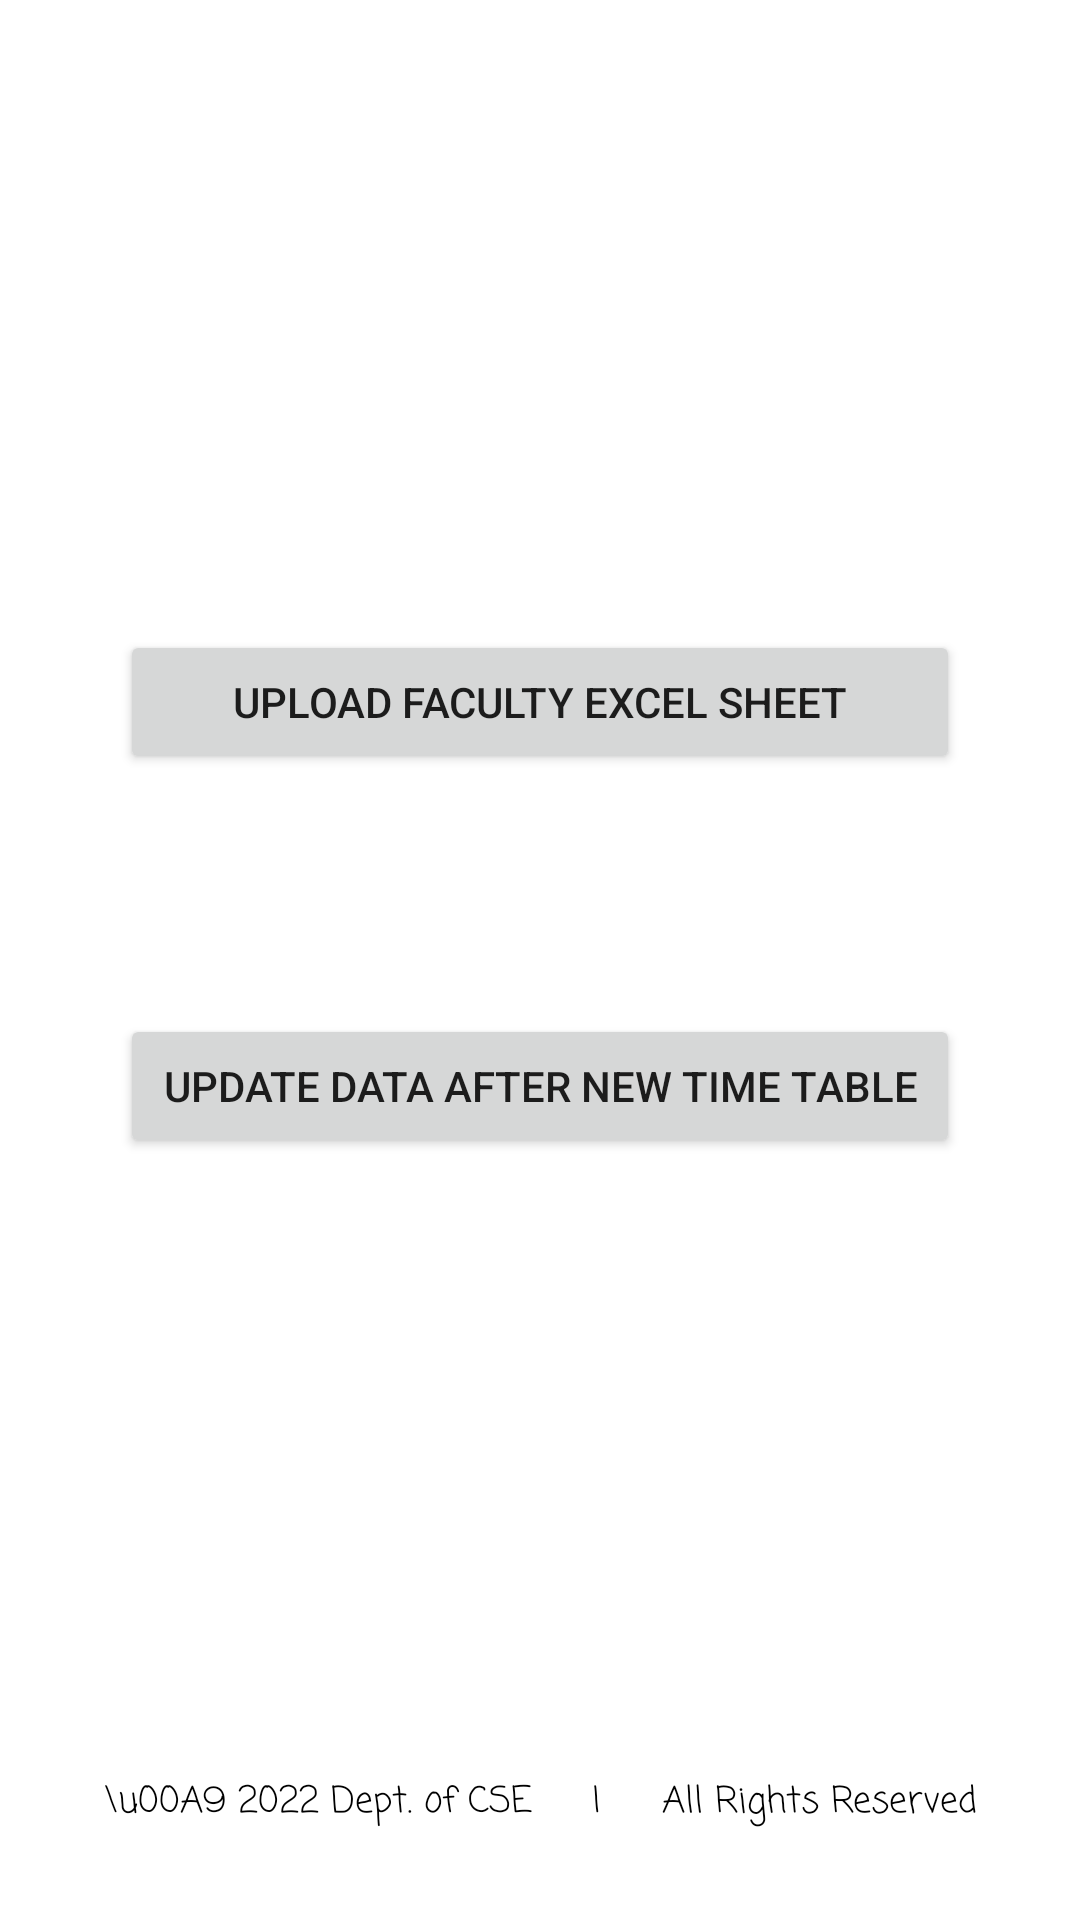

Write the Android layout XML for this screen, with the resource values it uses.
<!-- AndroidManifest.xml: application theme Theme.AccessigExcel -->
<!-- res/layout/activity_change_faculty_details.xml -->
<?xml version="1.0" encoding="utf-8"?>
<LinearLayout xmlns:android="http://schemas.android.com/apk/res/android"
    xmlns:app="http://schemas.android.com/apk/res-auto"
    xmlns:tools="http://schemas.android.com/tools"
    android:layout_width="match_parent"
    android:layout_height="match_parent"
    android:orientation="vertical"
    tools:context=".ChangeFacultyDetails">



    <ImageView

        android:paddingLeft="20dp"
        android:paddingRight="25dp"
        android:layout_width="fill_parent"
        android:layout_height="120dp"
        android:src="@drawable/vignanlogohighres"
        android:layout_marginTop="50sp"/>


    <Button
        android:layout_margin="40dp"
        android:id="@+id/add_new_file"
        android:layout_width="match_parent"
        android:layout_height="wrap_content"

        android:text="upload faculty excel sheet" />


    <Button
        android:layout_margin="40dp"
        android:id="@+id/details_dummy_object"
        android:layout_width="match_parent"
        android:layout_height="wrap_content"

        android:text="update data after new time table" />

    <TextView android:layout_height="0dp"
        android:layout_width="fill_parent"
        android:layout_weight="1" />
    <TextView
        android:layout_width="match_parent"
        android:layout_height="wrap_content"

        android:layout_gravity="center"
        android:textSize="12dp"
        android:gravity="center"
        android:fontFamily="casual"
        android:textColor="@color/black"
        android:layout_marginBottom="30dp"
        android:text="\u00A9 2022 Dept. of CSE     |     All Rights Reserved"/>


</LinearLayout>
<!-- resources referenced by this layout -->
<resources>
  <style name="Theme.AccessigExcel" parent="Theme.MaterialComponents.DayNight.DarkActionBar">
          
          <item name="colorPrimary">@color/purple_500</item>
          <item name="colorPrimaryVariant">@color/purple_700</item>
          <item name="colorOnPrimary">@color/white</item>
          
          <item name="colorSecondary">@color/teal_200</item>
          <item name="colorSecondaryVariant">@color/teal_700</item>
          <item name="colorOnSecondary">@color/black</item>
          
          <item name="android:statusBarColor">?attr/colorPrimaryVariant</item>
          
      </style>
  <!-- not gathered from this repository: default colours our renderer supplied (Android Studio template values) -->
  <color name="purple_500">#FF6200EE</color>
  <color name="purple_700">#FF3700B3</color>
  <color name="teal_200">#FF03DAC5</color>
  <color name="teal_700">#FF018786</color>
  <color name="black">#FF000000</color>
  <color name="white">#FFFFFFFF</color>
</resources>
